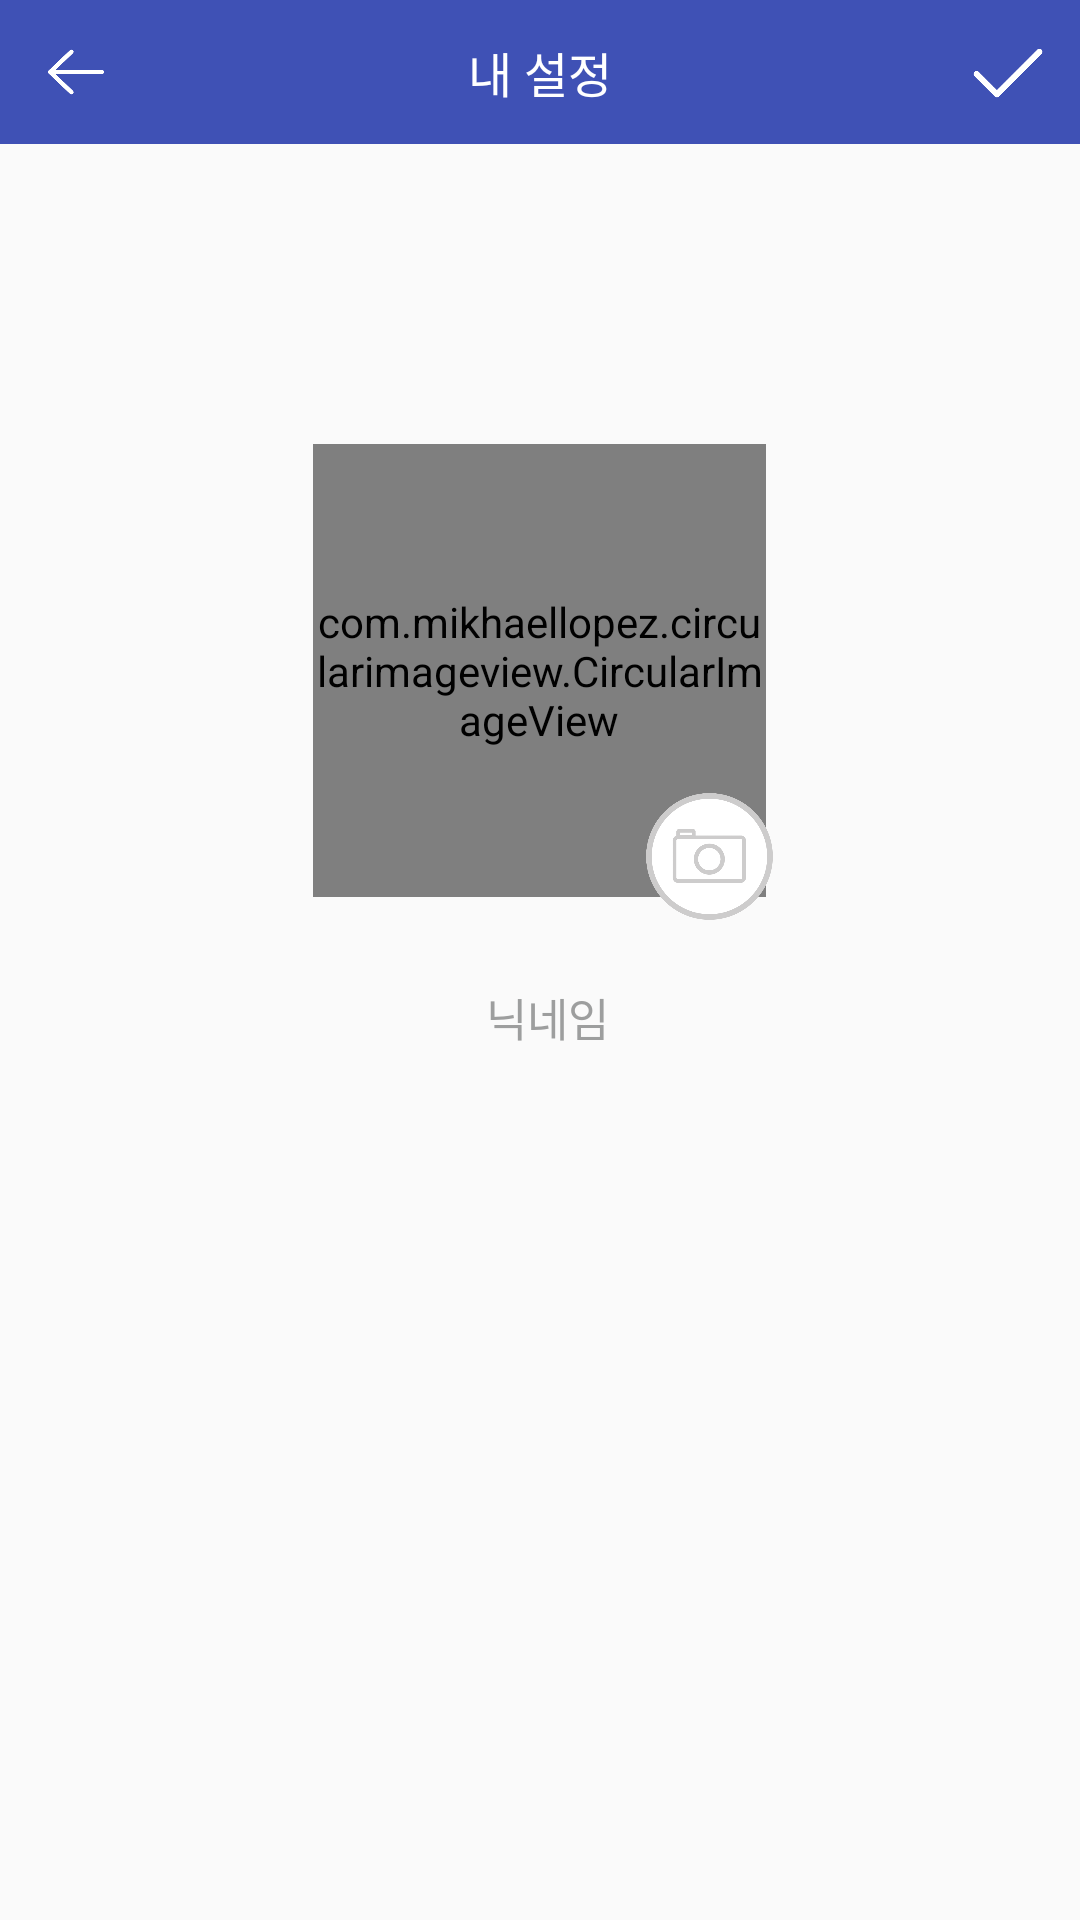

Android layout source for this screen:
<!-- AndroidManifest.xml: activity theme AppTheme.NoActionBar -->
<!-- res/layout/activity_my_page_main.xml -->
<?xml version="1.0" encoding="utf-8"?>
<LinearLayout xmlns:android="http://schemas.android.com/apk/res/android"
    xmlns:app="http://schemas.android.com/apk/res-auto"
    android:id="@+id/activity_my_page_main"
    android:layout_width="match_parent"
    android:layout_height="match_parent"
    android:orientation="vertical">
    <LinearLayout
        android:layout_width="match_parent"
        android:layout_height="match_parent"
        android:orientation="vertical">
        <android.support.design.widget.AppBarLayout
            android:layout_width="match_parent"
            android:layout_height="48dp">

            <RelativeLayout
                android:layout_width="match_parent"
                android:layout_height="48dp">
                <ImageView
                    android:layout_width="match_parent"
                    android:layout_height="match_parent"
                    android:src="@drawable/main_topbar"
                    android:id="@+id/mypageMain_BarImage_Id"/>
                <ImageView
                    android:layout_width="48dp"
                    android:layout_height="48dp"
                    android:layout_alignParentLeft="true"
                    android:src="@drawable/back"
                    android:id="@+id/mypageMain_Back_ImageView_Id"/>
                <ImageView
                    android:layout_width="48dp"
                    android:layout_height="48dp"
                    android:src="@drawable/check"
                    android:layout_alignParentRight="true"
                    android:id="@+id/mypageMain_Next_ImageView_Id"/>
                <TextView
                    android:layout_width="210dp"
                    android:layout_height="48dp"
                    android:text="내 설정"
                    android:gravity="center"
                    android:textColor="#FFF"
                    android:textSize="16dp"
                    android:layout_centerHorizontal="true"/>

            </RelativeLayout>

        </android.support.design.widget.AppBarLayout>
        <RelativeLayout
            android:layout_width="match_parent"
            android:layout_height="match_parent">
            <ImageView
                android:layout_width="match_parent"
                android:layout_height="match_parent"
                android:id="@+id/mypagemain_background_ImageView_Id" />


            <com.mikhaellopez.circularimageview.CircularImageView
                android:layout_width="151dp"
                android:layout_height="151dp"
                android:layout_marginTop="100dp"
                android:layout_centerHorizontal="true"
                android:id="@+id/imageView1"
                android:src="@drawable/profile_default"
                app:civ_border="true"
                app:civ_border_color="#ff7d8f"
                />


            <ImageButton
                android:layout_width="43dp"
                android:layout_height="43dp"
                android:id="@+id/addImgBtn"
                android:layout_alignParentRight="true"
                android:background="@drawable/profilesetting_photo"
                android:layout_marginTop="216dp"
                android:layout_marginRight="102dp"
                />

            <LinearLayout
                android:layout_width="160dp"
                android:layout_height="30dp"
                android:background="@drawable/border_circle_background"
                android:layout_centerHorizontal="true"
                android:layout_below="@id/imageView1"
                android:layout_marginTop="25dp"
                android:orientation="horizontal">

                <ImageView
                    android:layout_width="20dp"
                    android:layout_height="30dp" />
                <EditText
                    android:layout_width="125dp"
                    android:layout_height="match_parent"
                    android:hint="닉네임"
                    android:textSize="15dp"
                    android:textColorHint="#9d9e9e"
                    android:id="@+id/nickname"
                    android:gravity="center"
                    android:background="@null"/>

            </LinearLayout>


            <Button
                android:layout_width="wrap_content"
                android:layout_height="wrap_content"
                android:id="@+id/Logout"
                android:text="logout"
                android:visibility="gone"/>

        </RelativeLayout>

    </LinearLayout>



</LinearLayout>
<!-- resources referenced by this layout -->
<resources>
  <!-- drawable back: png bitmap (drawable-hdpi, 2157 bytes) -->
  <!-- drawable check: png bitmap (drawable-hdpi, 1381 bytes) -->
  <!-- drawable profilesetting_photo: png bitmap (drawable-ldpi, 8312 bytes) -->
  <style name="AppTheme.NoActionBar">
          <item name="windowActionBar">false</item>
          <item name="windowNoTitle">true</item>
      </style>
</resources>
